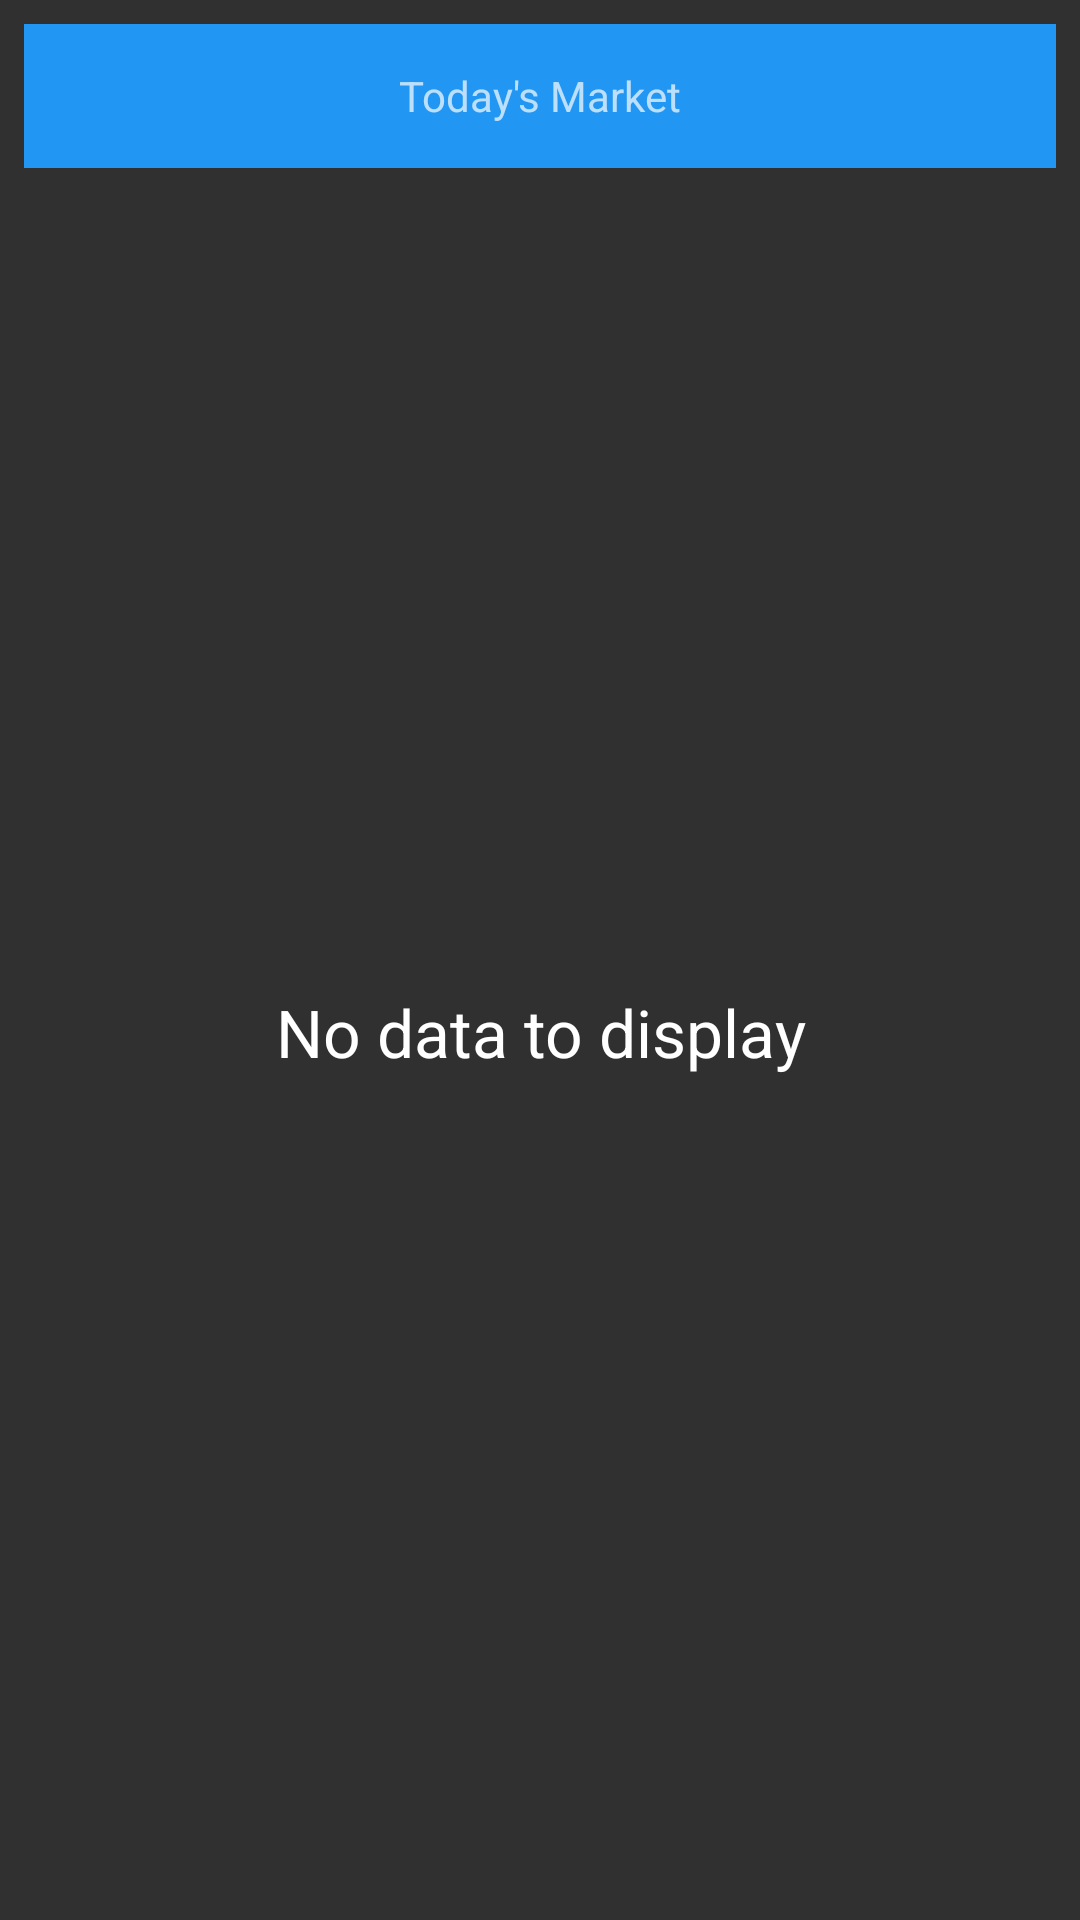

Write the Android layout XML for this screen, with the resource values it uses.
<!-- AndroidManifest.xml: application theme AppTheme -->
<!-- res/layout/widget_collection.xml -->
<?xml version="1.0" encoding="utf-8"?>
<LinearLayout xmlns:android="http://schemas.android.com/apk/res/android"
    xmlns:tools="http://schemas.android.com/tools"
    android:layout_width="match_parent"
    android:layout_height="match_parent"
    android:orientation="vertical"
    android:padding="@dimen/widget_margin">

    <FrameLayout
        android:id="@+id/widget"
        android:layout_width="match_parent"
        android:layout_height="wrap_content"
        android:background="@color/material_blue_500"
        android:minHeight="?android:attr/listPreferredItemHeightSmall">

        <TextView
            android:layout_width="wrap_content"
            android:layout_height="wrap_content"
            android:layout_gravity="center"
            android:text="@string/widget_title"
            android:textSize="@dimen/md_title_textsize" />
    </FrameLayout>

    <FrameLayout
        android:layout_width="match_parent"
        android:layout_height="0dp"
        android:layout_weight="1">

        <ListView
            android:id="@+id/widget_list"
            android:layout_width="match_parent"
            android:layout_height="match_parent"
            android:divider="@null"
            android:dividerHeight="0dp"
            tools:listitem="@layout/widget_collection_item" />
        <TextView
            android:id="@+id/widget_empty"
            android:layout_width="match_parent"
            android:layout_height="match_parent"
            android:gravity="center"
            android:textAppearance="?android:textAppearanceLarge"
            android:text="@string/no_data_to_display"/>
    </FrameLayout>

</LinearLayout>
<!-- res/layout/widget_collection_item.xml (included above) -->
<?xml version="1.0" encoding="utf-8"?>
<FrameLayout xmlns:android="http://schemas.android.com/apk/res/android"
    xmlns:tools="http://schemas.android.com/tools"
    android:id="@+id/widget_list_item"
    android:layout_width="match_parent"
    android:layout_height="wrap_content"
    android:background="@drawable/touch_selector_dark"
    android:minHeight="?android:attr/listPreferredItemHeightSmall"
    android:layout_margin="@dimen/widget_margin">

    <TextView
        android:id="@+id/stock_symbol"
        style="@style/StockSymbolTextStyle"
        android:layout_width="wrap_content"
        android:layout_height="wrap_content"
        android:layout_gravity="start|center_vertical"
        tools:text="GOOG" />

    <TextView
        android:id="@+id/change"
        style="@style/PercentChangeTextStyle"
        android:layout_width="wrap_content"
        android:layout_height="wrap_content"
        android:layout_gravity="end|center_vertical"
        android:background="@drawable/percent_change_pill"
        android:paddingLeft="3dp"
        android:paddingRight="3dp"
        tools:text="100%" />

</FrameLayout>
<!-- resources referenced by this layout -->
<resources>
  <color name="material_blue_500">#2196F3</color>
  <dimen name="widget_margin">8dp</dimen>
  <string name="no_data_to_display">No data to display</string>
  <string name="widget_title">Today\'s Market</string>
  <style name="PercentChangeTextStyle">
          <item name="android:textSize">20sp</item>
          <item name="android:textStyle">bold</item>
      </style>
  <style name="StockSymbolTextStyle">
          <item name="android:textSize">25sp</item>
          <item name="android:textAllCaps">true</item>
      </style>
  <style name="AppTheme" parent="Theme.AppCompat">
          <item name="colorPrimary">@color/material_blue_500</item>
          <item name="colorPrimaryDark">@color/material_blue_700</item>
          
      </style>
  <color name="material_blue_700">#1976D2</color>
</resources>
